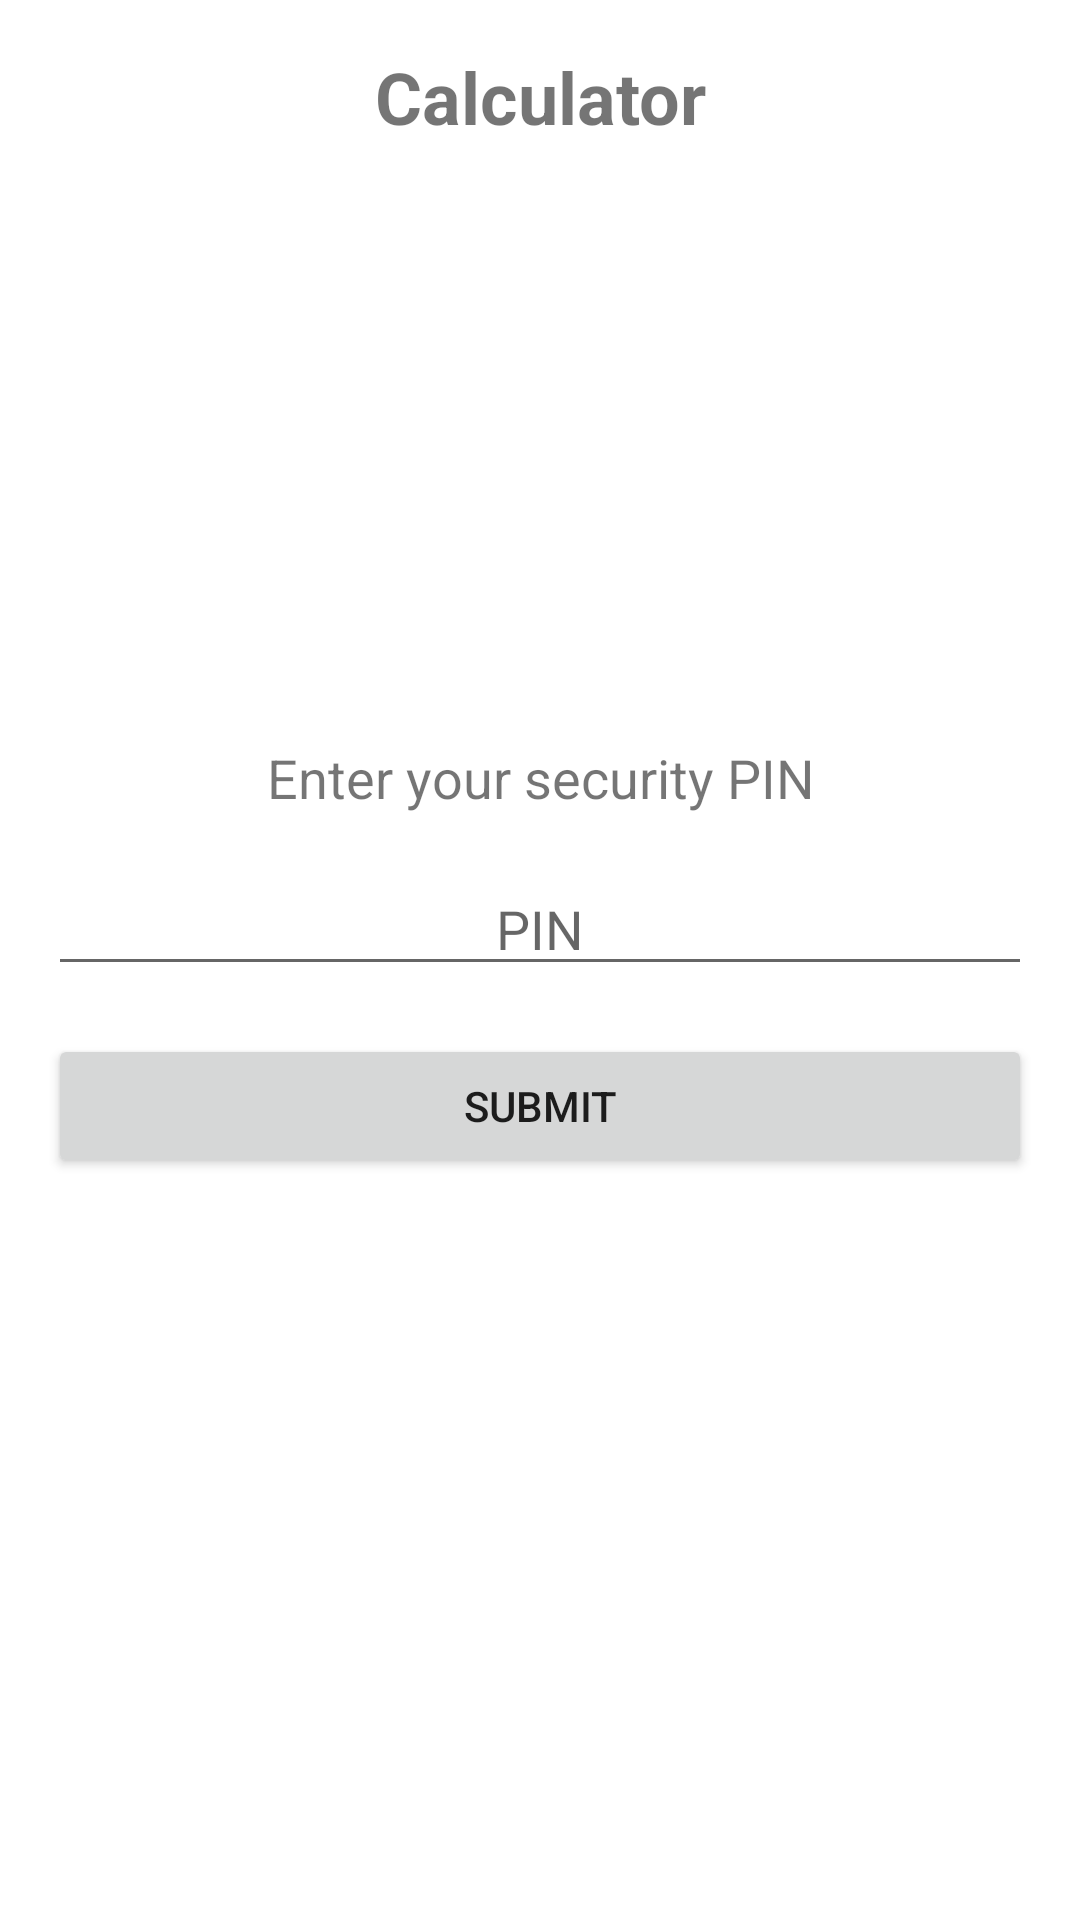

Reconstruct the res/layout file that produces this screen, plus the resources it refers to.
<!-- AndroidManifest.xml: application theme Theme.Womensafety -->
<!-- res/layout/activity_pin_entry.xml -->
<?xml version="1.0" encoding="utf-8"?>
<RelativeLayout xmlns:android="http://schemas.android.com/apk/res/android"
    android:layout_width="match_parent"
    android:layout_height="match_parent">

    
    <TextView
        android:id="@+id/app_disguise_title"
        android:layout_width="match_parent"
        android:layout_height="wrap_content"
        android:gravity="center"
        android:padding="16dp"
        android:text="Calculator"
        android:textSize="24sp"
        android:textStyle="bold" />

    
    <LinearLayout
        android:id="@+id/calculator_layout"
        android:layout_width="match_parent"
        android:layout_height="match_parent"
        android:layout_below="@id/app_disguise_title"
        android:orientation="vertical"
        android:padding="16dp"
        android:visibility="gone">

        
        <TextView
            android:id="@+id/calculator_display"
            android:layout_width="match_parent"
            android:layout_height="80dp"
            android:background="#EEEEEE"
            android:gravity="end|center_vertical"
            android:padding="12dp"
            android:textSize="30sp" />

        
        <LinearLayout
            android:layout_width="match_parent"
            android:layout_height="wrap_content"
            android:layout_marginTop="16dp"
            android:orientation="horizontal">

            <Button
                android:id="@+id/calculator_button_7"
                android:layout_width="0dp"
                android:layout_height="70dp"
                android:layout_margin="4dp"
                android:layout_weight="1"
                android:text="7"
                android:textSize="24sp" />

            <Button
                android:id="@+id/calculator_button_8"
                android:layout_width="0dp"
                android:layout_height="70dp"
                android:layout_margin="4dp"
                android:layout_weight="1"
                android:text="8"
                android:textSize="24sp" />

            <Button
                android:id="@+id/calculator_button_9"
                android:layout_width="0dp"
                android:layout_height="70dp"
                android:layout_margin="4dp"
                android:layout_weight="1"
                android:text="9"
                android:textSize="24sp" />

            <Button
                android:id="@+id/calculator_button_divide"
                android:layout_width="0dp"
                android:layout_height="70dp"
                android:layout_margin="4dp"
                android:layout_weight="1"
                android:text="÷"
                android:textSize="24sp" />
        </LinearLayout>

        <LinearLayout
            android:layout_width="match_parent"
            android:layout_height="wrap_content"
            android:orientation="horizontal">

            <Button
                android:id="@+id/calculator_button_4"
                android:layout_width="0dp"
                android:layout_height="70dp"
                android:layout_margin="4dp"
                android:layout_weight="1"
                android:text="4"
                android:textSize="24sp" />

            <Button
                android:id="@+id/calculator_button_5"
                android:layout_width="0dp"
                android:layout_height="70dp"
                android:layout_margin="4dp"
                android:layout_weight="1"
                android:text="5"
                android:textSize="24sp" />

            <Button
                android:id="@+id/calculator_button_6"
                android:layout_width="0dp"
                android:layout_height="70dp"
                android:layout_margin="4dp"
                android:layout_weight="1"
                android:text="6"
                android:textSize="24sp" />

            <Button
                android:id="@+id/calculator_button_multiply"
                android:layout_width="0dp"
                android:layout_height="70dp"
                android:layout_margin="4dp"
                android:layout_weight="1"
                android:text="×"
                android:textSize="24sp" />
        </LinearLayout>

        <LinearLayout
            android:layout_width="match_parent"
            android:layout_height="wrap_content"
            android:orientation="horizontal">

            <Button
                android:id="@+id/calculator_button_1"
                android:layout_width="0dp"
                android:layout_height="70dp"
                android:layout_margin="4dp"
                android:layout_weight="1"
                android:text="1"
                android:textSize="24sp" />

            <Button
                android:id="@+id/calculator_button_2"
                android:layout_width="0dp"
                android:layout_height="70dp"
                android:layout_margin="4dp"
                android:layout_weight="1"
                android:text="2"
                android:textSize="24sp" />

            <Button
                android:id="@+id/calculator_button_3"
                android:layout_width="0dp"
                android:layout_height="70dp"
                android:layout_margin="4dp"
                android:layout_weight="1"
                android:text="3"
                android:textSize="24sp" />

            <Button
                android:id="@+id/calculator_button_subtract"
                android:layout_width="0dp"
                android:layout_height="70dp"
                android:layout_margin="4dp"
                android:layout_weight="1"
                android:text="-"
                android:textSize="24sp" />
        </LinearLayout>

        <LinearLayout
            android:layout_width="match_parent"
            android:layout_height="wrap_content"
            android:orientation="horizontal">

            <Button
                android:id="@+id/calculator_button_0"
                android:layout_width="0dp"
                android:layout_height="70dp"
                android:layout_margin="4dp"
                android:layout_weight="1"
                android:text="0"
                android:textSize="24sp" />

            <Button
                android:id="@+id/calculator_button_clear"
                android:layout_width="0dp"
                android:layout_height="70dp"
                android:layout_margin="4dp"
                android:layout_weight="1"
                android:text="C"
                android:textSize="24sp" />

            <Button
                android:id="@+id/calculator_button_equals"
                android:layout_width="0dp"
                android:layout_height="70dp"
                android:layout_margin="4dp"
                android:layout_weight="1"
                android:text="="
                android:textSize="24sp" />

            <Button
                android:id="@+id/calculator_button_add"
                android:layout_width="0dp"
                android:layout_height="70dp"
                android:layout_margin="4dp"
                android:layout_weight="1"
                android:text="+"
                android:textSize="24sp" />
        </LinearLayout>
    </LinearLayout>

    
    <LinearLayout
        android:id="@+id/pin_entry_container"
        android:layout_width="match_parent"
        android:layout_height="wrap_content"
        android:layout_centerInParent="true"
        android:orientation="vertical"
        android:padding="16dp">

        <TextView
            android:layout_width="match_parent"
            android:layout_height="wrap_content"
            android:gravity="center"
            android:text="Enter your security PIN"
            android:textSize="18sp" />

        <EditText
            android:id="@+id/pin_entry_edit_text"
            android:layout_width="match_parent"
            android:layout_height="wrap_content"
            android:layout_marginTop="16dp"
            android:hint="PIN"
            android:inputType="numberPassword"
            android:maxLength="6"
            android:textAlignment="center" />

        <Button
            android:id="@+id/submit_pin_button"
            android:layout_width="match_parent"
            android:layout_height="wrap_content"
            android:layout_marginTop="16dp"
            android:text="Submit" />
    </LinearLayout>
</RelativeLayout>
<!-- resources referenced by this layout -->
<resources>
  <style name="Theme.Womensafety" parent="Theme.MaterialComponents.DayNight.DarkActionBar">
          
          <item name="colorPrimary">@color/purple_500</item>
          <item name="colorPrimaryVariant">@color/purple_700</item>
          <item name="colorOnPrimary">@color/white</item>
          
          <item name="colorSecondary">@color/teal_200</item>
          <item name="colorSecondaryVariant">@color/teal_700</item>
          <item name="colorOnSecondary">@color/black</item>
          
          <item name="android:statusBarColor">?attr/colorPrimaryVariant</item>
          
      </style>
  <color name="purple_500">#FF6200EE</color>
  <color name="purple_700">#FF3700B3</color>
  <color name="white">#FFFFFFFF</color>
  <color name="teal_200">#FF03DAC5</color>
  <color name="teal_700">#FF018786</color>
  <color name="black">#FF000000</color>
</resources>
